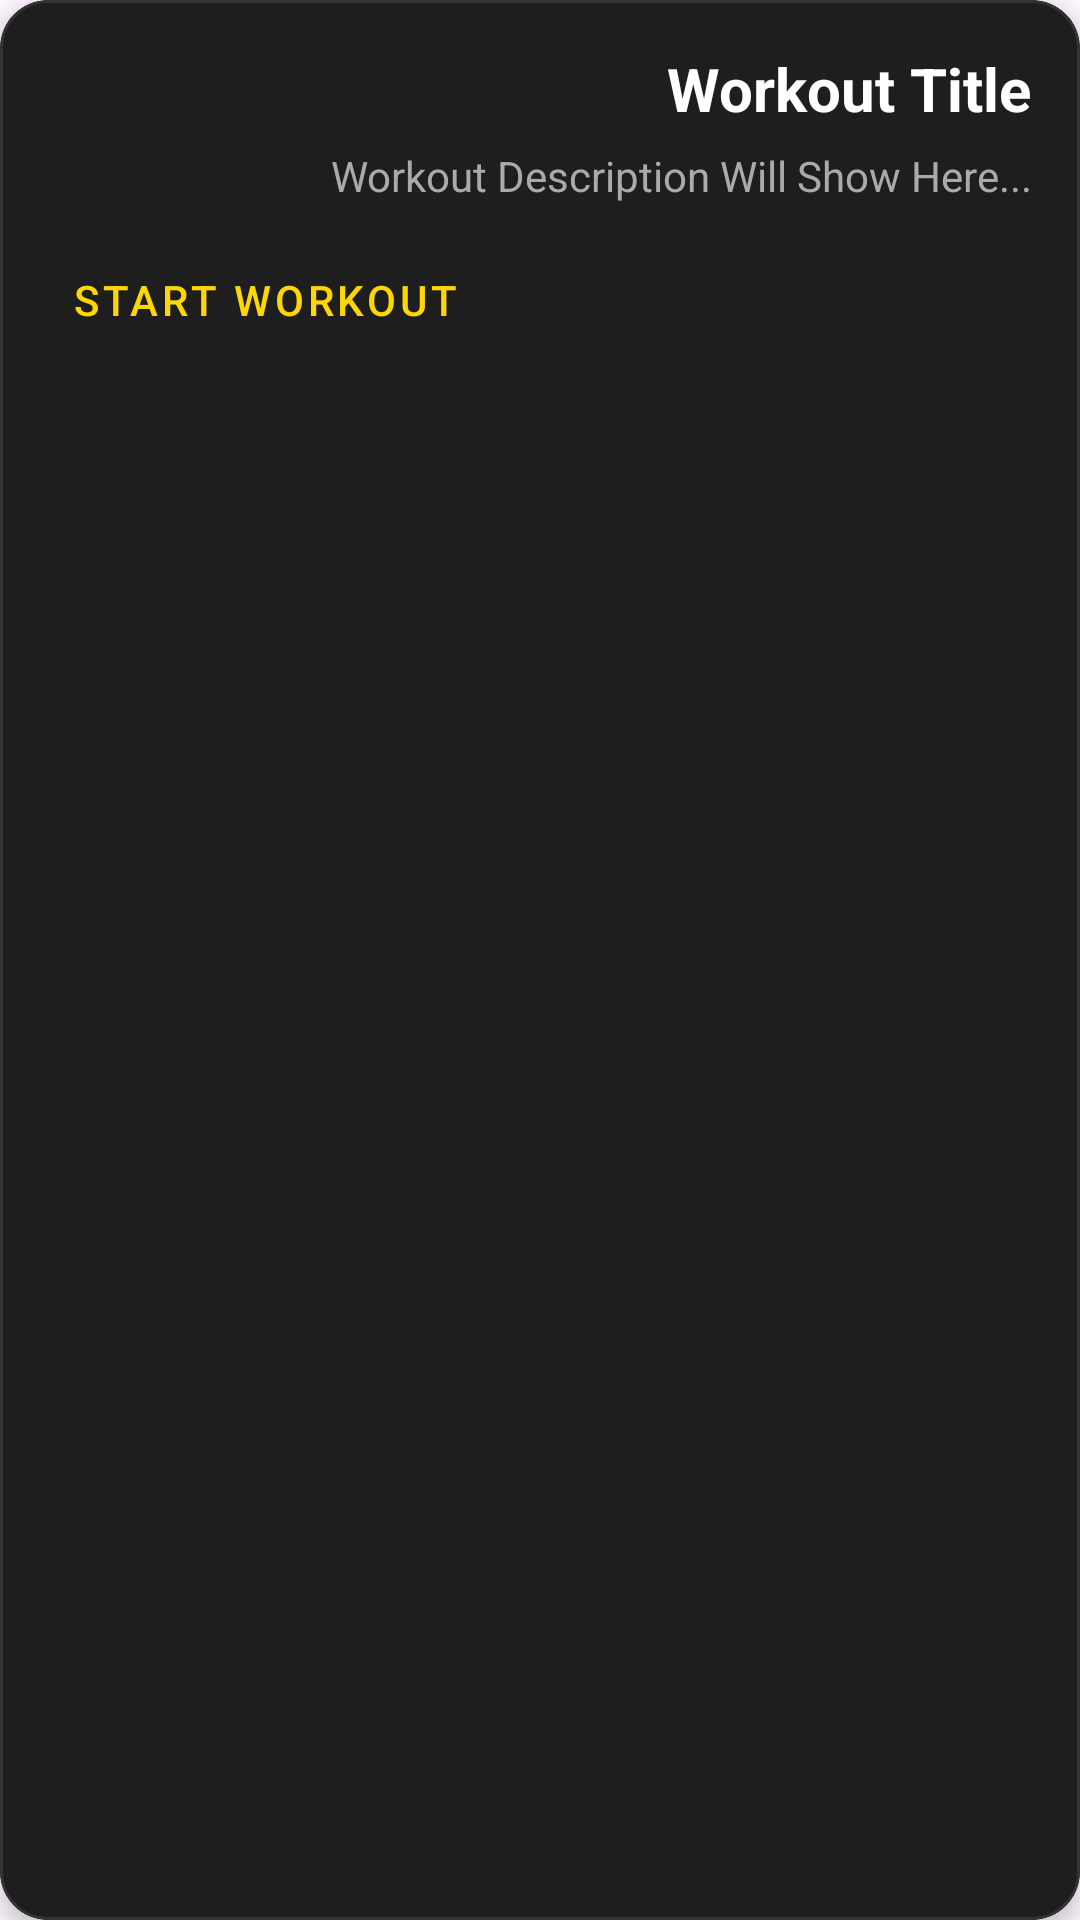

Android layout source for this screen:
<!-- AndroidManifest.xml: application theme Theme.PeakFitA -->
<!-- res/layout/workout_item.xml -->
<?xml version="1.0" encoding="utf-8"?>
<com.google.android.material.card.MaterialCardView
    xmlns:android="http://schemas.android.com/apk/res/android"
    xmlns:app="http://schemas.android.com/apk/res-auto"
    android:layout_width="match_parent"
    android:layout_height="wrap_content"
    android:layout_marginHorizontal="8dp"
    android:layout_marginVertical="6dp"
    app:cardBackgroundColor="#1E1E1E"
    app:cardCornerRadius="16dp"
    app:cardElevation="4dp"
    app:strokeColor="#333333"
    app:strokeWidth="1dp"
    android:layoutDirection="rtl">

    <LinearLayout
        android:layout_width="match_parent"
        android:layout_height="wrap_content"
        android:orientation="vertical"
        android:padding="16dp">

        <TextView
            android:id="@+id/tvWorkoutTitle"
            android:layout_width="wrap_content"
            android:layout_height="wrap_content"
            android:text="Workout Title"
            android:textSize="20sp"
            android:textStyle="bold"
            android:textColor="#FFFFFF" />

        <TextView
            android:id="@+id/tvWorkoutDesc"
            android:layout_width="wrap_content"
            android:layout_height="wrap_content"
            android:text="Workout Description Will Show Here..."
            android:textSize="14sp"
            android:textColor="#AAAAAA"
            android:layout_marginTop="6dp" />

        <com.google.android.material.button.MaterialButton
            android:id="@+id/btnStartWorkout"
            style="@style/Widget.MaterialComponents.Button.TextButton"
            android:layout_width="wrap_content"
            android:layout_height="wrap_content"
            android:text="START WORKOUT"
            android:textColor="#FFD700"
            android:layout_gravity="end"
            android:layout_marginTop="8dp" />

    </LinearLayout>

</com.google.android.material.card.MaterialCardView>
<!-- resources referenced by this layout -->
<resources>
  <style name="Theme.PeakFitA" parent="Base.Theme.PeakFitA" />
  <style name="Base.Theme.PeakFitA" parent="Theme.Material3.DayNight.NoActionBar">
          
          
      </style>
</resources>
